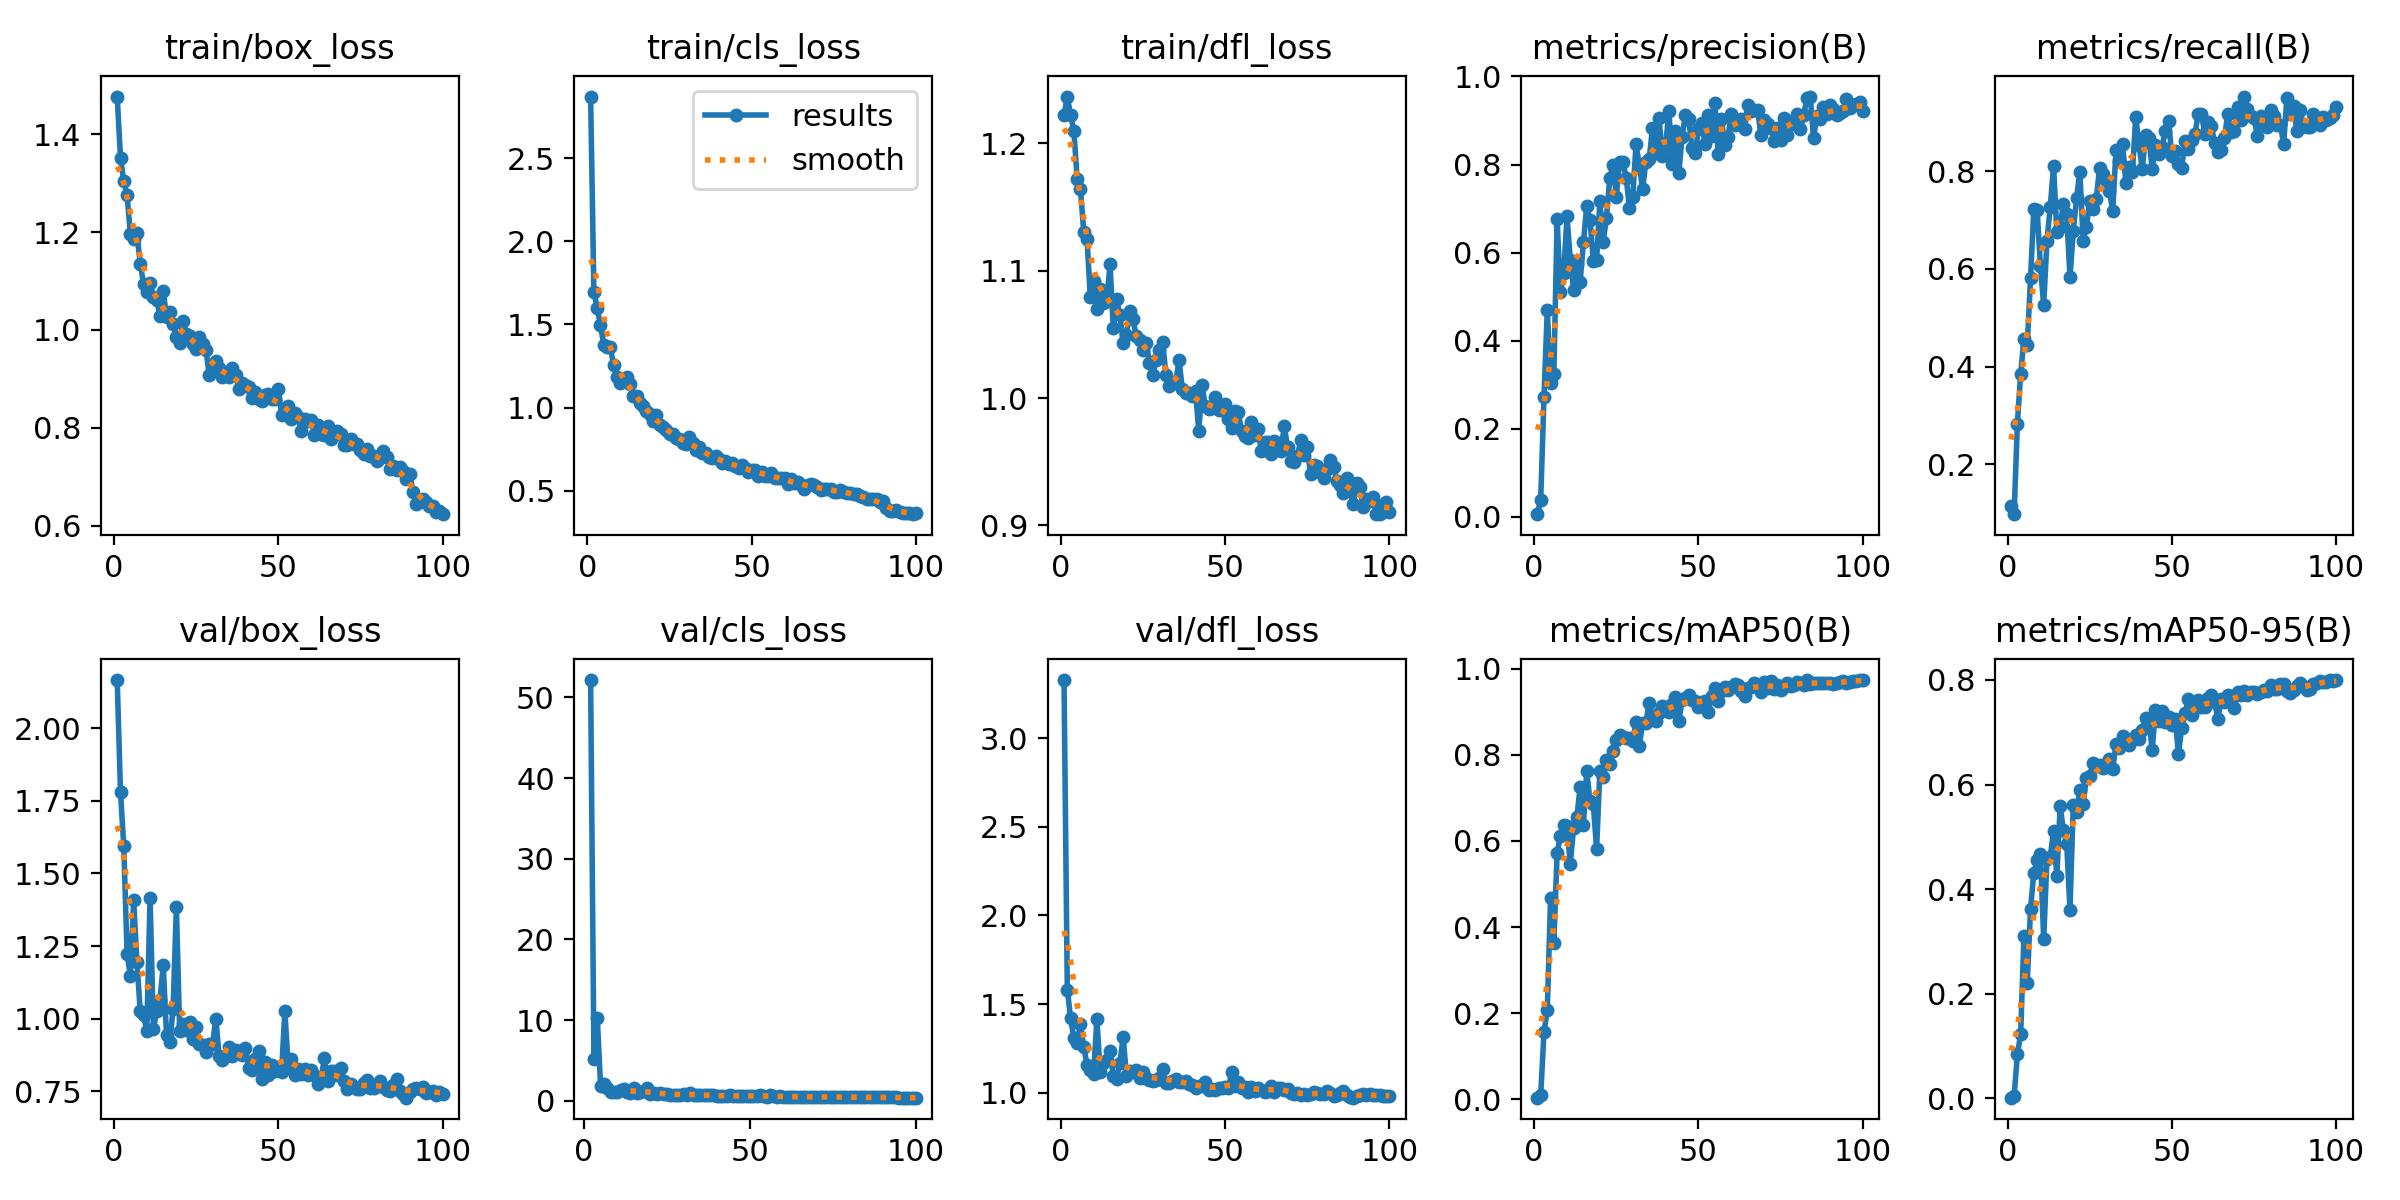

Values plotted in this chart, from the file beside it:
epoch, time, train/box_loss, train/cls_loss, train/dfl_loss, metrics/precision(B), metrics/recall(B), metrics/mAP50(B), metrics/mAP50-95(B), val/box_loss, val/cls_loss, val/dfl_loss, lr/pg0, lr/pg1, lr/pg2
1, 12.87, 1.477, 2.87, 1.222, 0.00602, 0.1158, 0.00374, 0.00119, 2.165, inf, 3.327, 0.07061, 0.003265, 0.003265
2, 21.97, 1.351, 1.695, 1.237, 0.03894, 0.09819, 0.00971, 0.00358, 1.779, 52.13, 1.583, 0.04055, 0.006533, 0.006533
3, 30.04, 1.304, 1.6, 1.222, 0.2717, 0.2833, 0.1558, 0.08402, 1.593, 5.23, 1.422, 0.01042, 0.009735, 0.009735
4, 38.27, 1.275, 1.494, 1.21, 0.47, 0.3858, 0.2069, 0.1227, 1.224, 10.3, 1.31, 0.009703, 0.009703, 0.009703
5, 46.41, 1.197, 1.379, 1.172, 0.3041, 0.4566, 0.4671, 0.3112, 1.147, 1.89, 1.283, 0.009604, 0.009604, 0.009604
6, 54.63, 1.186, 1.366, 1.164, 0.3243, 0.4436, 0.3639, 0.2207, 1.407, 2.112, 1.388, 0.009505, 0.009505, 0.009505
7, 62.82, 1.197, 1.363, 1.131, 0.6756, 0.5809, 0.573, 0.3626, 1.196, 1.62, 1.259, 0.009406, 0.009406, 0.009406
8, 71.16, 1.136, 1.254, 1.125, 0.5107, 0.7221, 0.6112, 0.4318, 1.026, 1.152, 1.16, 0.009307, 0.009307, 0.009307
9, 79.58, 1.095, 1.186, 1.079, 0.5527, 0.7208, 0.638, 0.4552, 1.011, 1.152, 1.127, 0.009208, 0.009208, 0.009208
10, 88.16, 1.077, 1.147, 1.092, 0.6828, 0.6061, 0.634, 0.4674, 0.958, 1.154, 1.105, 0.009109, 0.009109, 0.009109
11, 96.74, 1.096, 1.161, 1.07, 0.5842, 0.5258, 0.5467, 0.3039, 1.417, 1.345, 1.415, 0.00901, 0.00901, 0.00901
12, 105.3, 1.067, 1.184, 1.086, 0.5157, 0.6578, 0.6296, 0.4582, 0.9632, 1.477, 1.12, 0.008911, 0.008911, 0.008911
13, 113.9, 1.061, 1.141, 1.074, 0.5742, 0.726, 0.6556, 0.462, 1.028, 1.155, 1.167, 0.008812, 0.008812, 0.008812
14, 122.6, 1.029, 1.067, 1.076, 0.5331, 0.8107, 0.7254, 0.5119, 1.066, 1.033, 1.187, 0.008713, 0.008713, 0.008713
15, 131.5, 1.08, 1.07, 1.105, 0.6231, 0.6758, 0.6371, 0.4243, 1.184, 1.644, 1.238, 0.008614, 0.008614, 0.008614
16, 140.3, 1.027, 1.029, 1.055, 0.7061, 0.6852, 0.7624, 0.5581, 0.9442, 0.9476, 1.093, 0.008515, 0.008515, 0.008515
17, 149.1, 1.037, 1.009, 1.077, 0.6733, 0.7335, 0.6922, 0.5135, 0.919, 1.066, 1.078, 0.008416, 0.008416, 0.008416
18, 158.2, 1.013, 0.9777, 1.065, 0.582, 0.7111, 0.6854, 0.4862, 1.034, 1.261, 1.171, 0.008317, 0.008317, 0.008317
19, 167.1, 0.9862, 0.9583, 1.044, 0.5827, 0.5825, 0.5817, 0.3606, 1.384, 1.606, 1.313, 0.008218, 0.008218, 0.008218
20, 176.7, 0.9732, 0.9215, 1.049, 0.7168, 0.6767, 0.7621, 0.5615, 0.9595, 0.9215, 1.096, 0.008119, 0.008119, 0.008119
21, 185.5, 1.019, 0.9541, 1.069, 0.625, 0.7441, 0.7485, 0.5469, 0.9826, 0.9335, 1.121, 0.00802, 0.00802, 0.00802
22, 194.1, 0.9921, 0.8961, 1.062, 0.6781, 0.7989, 0.7888, 0.5905, 0.9626, 0.8677, 1.118, 0.007921, 0.007921, 0.007921
23, 202.4, 0.9885, 0.8847, 1.049, 0.7691, 0.6575, 0.7777, 0.5631, 0.9898, 0.9518, 1.131, 0.007822, 0.007822, 0.007822
24, 210.8, 0.9707, 0.8626, 1.045, 0.7998, 0.6851, 0.8079, 0.6127, 0.932, 0.8622, 1.083, 0.007723, 0.007723, 0.007723
25, 219.1, 0.9604, 0.8427, 1.038, 0.7267, 0.739, 0.834, 0.6158, 0.9715, 0.9069, 1.115, 0.007624, 0.007624, 0.007624
26, 227.6, 0.9864, 0.8414, 1.043, 0.8065, 0.7221, 0.847, 0.6417, 0.9116, 0.7947, 1.085, 0.007525, 0.007525, 0.007525
27, 235.9, 0.9704, 0.814, 1.028, 0.8061, 0.7436, 0.8426, 0.6361, 0.9092, 0.7559, 1.072, 0.007426, 0.007426, 0.007426
28, 244.3, 0.9582, 0.8133, 1.018, 0.77, 0.8053, 0.8386, 0.6371, 0.8871, 0.7951, 1.066, 0.007327, 0.007327, 0.007327
29, 252.7, 0.9084, 0.7874, 1.03, 0.702, 0.7945, 0.8403, 0.6307, 0.9138, 0.7663, 1.074, 0.007228, 0.007228, 0.007228
30, 261.4, 0.9179, 0.7826, 1.038, 0.7272, 0.7819, 0.8313, 0.6339, 0.9133, 0.8331, 1.082, 0.007129, 0.007129, 0.007129
31, 270.3, 0.9366, 0.8231, 1.044, 0.8456, 0.7591, 0.8769, 0.6487, 1, 0.7818, 1.137, 0.00703, 0.00703, 0.00703
32, 279.4, 0.9224, 0.7861, 1.018, 0.7981, 0.7181, 0.8194, 0.6305, 0.8703, 1.043, 1.058, 0.006931, 0.006931, 0.006931
33, 288.2, 0.9032, 0.7475, 1.009, 0.7434, 0.8435, 0.8743, 0.6781, 0.859, 0.795, 1.054, 0.006832, 0.006832, 0.006832
34, 297.1, 0.9058, 0.7629, 1.012, 0.8066, 0.8203, 0.8743, 0.6693, 0.872, 0.751, 1.066, 0.006733, 0.006733, 0.006733
35, 305.8, 0.9043, 0.7265, 1.013, 0.8119, 0.8561, 0.921, 0.6927, 0.9012, 0.7439, 1.077, 0.006634, 0.006634, 0.006634
36, 315.6, 0.9229, 0.7247, 1.03, 0.8822, 0.7764, 0.8879, 0.6875, 0.8708, 0.6957, 1.059, 0.006535, 0.006535, 0.006535
37, 324.8, 0.9089, 0.7036, 1.007, 0.8256, 0.8081, 0.8776, 0.6749, 0.8935, 0.7061, 1.064, 0.006436, 0.006436, 0.006436
38, 334.3, 0.8784, 0.6985, 1.004, 0.9052, 0.7974, 0.8972, 0.6854, 0.8825, 0.6801, 1.07, 0.006337, 0.006337, 0.006337
39, 343.5, 0.8909, 0.7071, 1.004, 0.8205, 0.9107, 0.9134, 0.695, 0.8766, 0.6894, 1.052, 0.006238, 0.006238, 0.006238
40, 352.6, 0.8872, 0.6881, 1.002, 0.8423, 0.8529, 0.9119, 0.6874, 0.9005, 0.6288, 1.043, 0.006139, 0.006139, 0.006139
41, 361.8, 0.884, 0.6655, 1.005, 0.9216, 0.8041, 0.8994, 0.7045, 0.8306, 0.6399, 1.026, 0.00604, 0.00604, 0.00604
42, 370.7, 0.862, 0.6785, 0.9738, 0.8021, 0.8744, 0.9175, 0.7272, 0.8235, 0.6652, 1.039, 0.005941, 0.005941, 0.005941
43, 379.8, 0.8734, 0.6583, 1.01, 0.8765, 0.867, 0.9345, 0.7244, 0.8629, 0.632, 1.037, 0.005842, 0.005842, 0.005842
44, 389.2, 0.8596, 0.6674, 0.9935, 0.7799, 0.8044, 0.8775, 0.6655, 0.8896, 0.6824, 1.063, 0.005743, 0.005743, 0.005743
45, 398.3, 0.8547, 0.6462, 0.9915, 0.8615, 0.8524, 0.9263, 0.7423, 0.7912, 0.6245, 1.015, 0.005644, 0.005644, 0.005644
46, 407.4, 0.8666, 0.6393, 0.9919, 0.9125, 0.8353, 0.9329, 0.7223, 0.8502, 0.597, 1.024, 0.005545, 0.005545, 0.005545
47, 416.1, 0.8689, 0.6535, 1.001, 0.9043, 0.8489, 0.9391, 0.7399, 0.8061, 0.5914, 1.018, 0.005446, 0.005446, 0.005446
48, 424.4, 0.8585, 0.634, 0.9908, 0.8383, 0.8817, 0.9266, 0.7202, 0.8408, 0.6273, 1.027, 0.005347, 0.005347, 0.005347
49, 432.7, 0.8598, 0.614, 0.9908, 0.8264, 0.9023, 0.9255, 0.73, 0.8208, 0.618, 1.026, 0.005248, 0.005248, 0.005248
50, 441, 0.88, 0.6219, 0.9954, 0.8803, 0.8297, 0.9111, 0.714, 0.8225, 0.6442, 1.032, 0.005149, 0.005149, 0.005149
51, 449.2, 0.8272, 0.6264, 0.9833, 0.8942, 0.8409, 0.9239, 0.7258, 0.8167, 0.6089, 1.025, 0.00505, 0.00505, 0.00505
52, 457.5, 0.8401, 0.5855, 0.9766, 0.846, 0.8152, 0.9241, 0.6591, 1.027, 0.6292, 1.118, 0.004951, 0.004951, 0.004951
53, 465.7, 0.8454, 0.6149, 0.9895, 0.9134, 0.8062, 0.8984, 0.7087, 0.8378, 0.7232, 1.041, 0.004852, 0.004852, 0.004852
54, 473.8, 0.8189, 0.5913, 0.9893, 0.8642, 0.8616, 0.9364, 0.7361, 0.8602, 0.6137, 1.059, 0.004753, 0.004753, 0.004753
55, 482, 0.8294, 0.5893, 0.9742, 0.9389, 0.8442, 0.9563, 0.7637, 0.8081, 0.532, 1.026, 0.004654, 0.004654, 0.004654
56, 490.4, 0.8228, 0.6077, 0.9701, 0.8239, 0.8626, 0.9248, 0.7332, 0.8277, 0.6861, 1.034, 0.004555, 0.004555, 0.004555
57, 499.1, 0.7941, 0.5741, 0.9688, 0.9037, 0.875, 0.9481, 0.7528, 0.8084, 0.5642, 1.006, 0.004456, 0.004456, 0.004456
58, 508.2, 0.8186, 0.5735, 0.9811, 0.8433, 0.9164, 0.9566, 0.7612, 0.8279, 0.5509, 1.035, 0.004357, 0.004357, 0.004357
59, 517.3, 0.8149, 0.5773, 0.9712, 0.8631, 0.9175, 0.9503, 0.7473, 0.8067, 0.6035, 1.008, 0.004258, 0.004258, 0.004258
60, 526.4, 0.8166, 0.5735, 0.9759, 0.9156, 0.8764, 0.9568, 0.7483, 0.8242, 0.5357, 1.029, 0.004159, 0.004159, 0.004159
... 40 more rows
